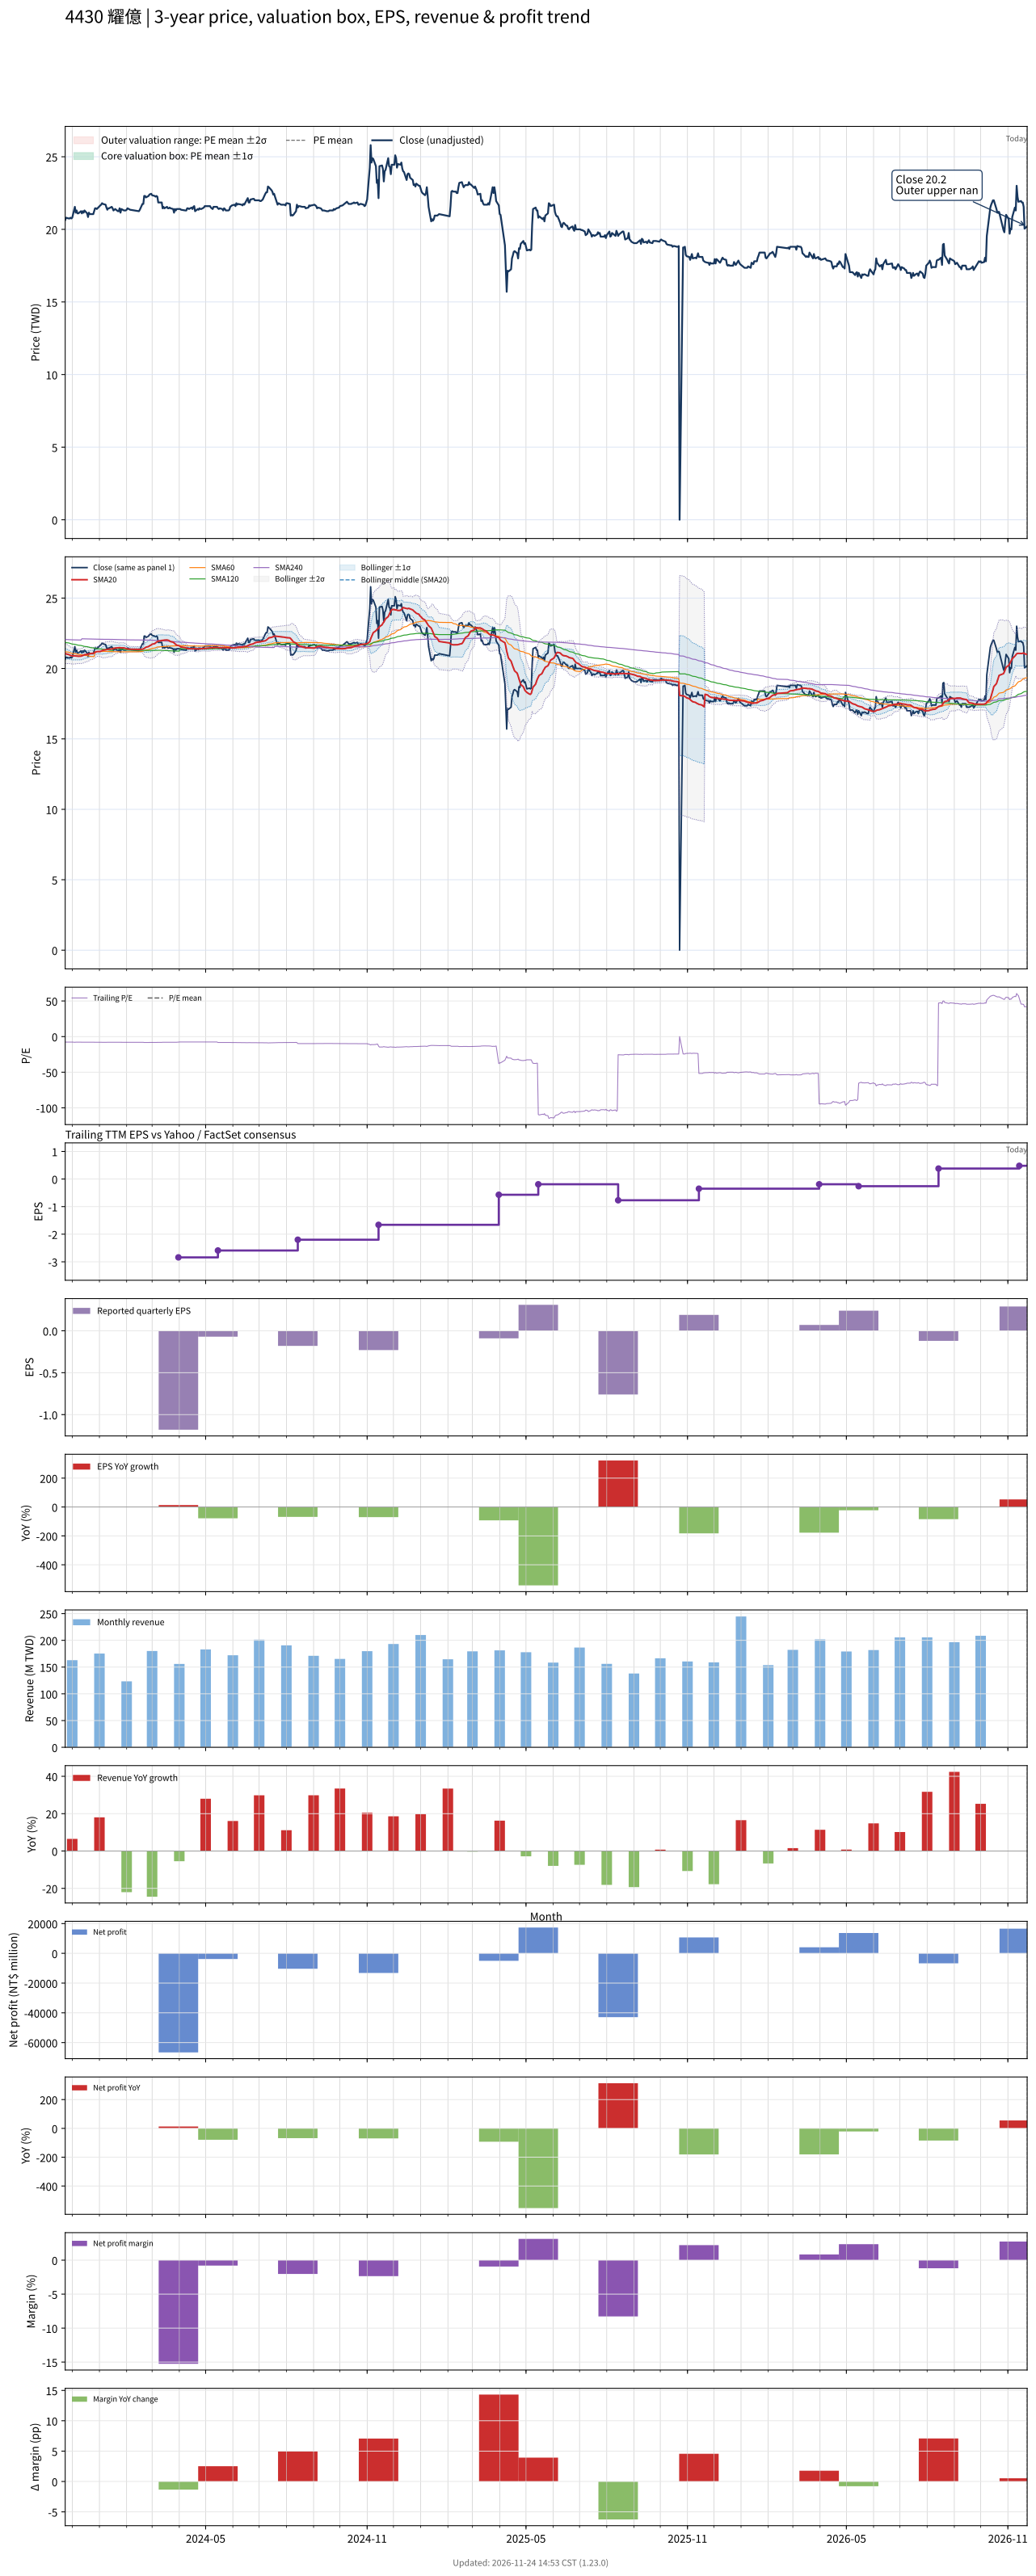

The data file committed next to this chart (first rows):
# chart-version: skill-stock-dynamic-val…
date, close, available_date, period_end, eps, ttm_eps, pe, pe_mean, pe_std, price_m2, price_m1, price_mean, price_p1, price_p2, forward_eps, forward_pe, forward_pe_mean, forward_pe_std, forward_price_m2, forward_price_m1, forward_price_mean, forward_price_p1, forward_price_p2, sma20
2023-11-23, 20.65, 2023-11-14, 2023-09-30, -0.77, -2.7, -7.648, , , , , , , , , , , , , , , , , 21.07
2023-11-24, 20.8, 2023-11-14, 2023-09-30, -0.77, -2.7, -7.704, , , , , , , , , , , , , , , , , 21.04
2023-11-27, 20.75, 2023-11-14, 2023-09-30, -0.77, -2.7, -7.685, , , , , , , , , , , , , , , , , 20.99
2023-11-28, 20.75, 2023-11-14, 2023-09-30, -0.77, -2.7, -7.685, , , , , , , , , , , , , , , , , 20.96
2023-11-29, 20.8, 2023-11-14, 2023-09-30, -0.77, -2.7, -7.704, , , , , , , , , , , , , , , , , 20.93
2023-11-30, 20.75, 2023-11-14, 2023-09-30, -0.77, -2.7, -7.685, , , , , , , , , , , , , , , , , 20.91
2023-12-01, 20.8, 2023-11-14, 2023-09-30, -0.77, -2.7, -7.704, , , , , , , , , , , , , , , , , 20.89
2023-12-04, 21.55, 2023-11-14, 2023-09-30, -0.77, -2.7, -7.981, , , , , , , , , , , , , , , , , 20.89
2023-12-05, 21.15, 2023-11-14, 2023-09-30, -0.77, -2.7, -7.833, , , , , , , , , , , , , , , , , 20.89
2023-12-06, 21.3, 2023-11-14, 2023-09-30, -0.77, -2.7, -7.889, , , , , , , , , , , , , , , , , 20.88
2023-12-07, 21.1, 2023-11-14, 2023-09-30, -0.77, -2.7, -7.815, , , , , , , , , , , , , , , , , 20.88
2023-12-08, 21.1, 2023-11-14, 2023-09-30, -0.77, -2.7, -7.815, , , , , , , , , , , , , , , , , 20.87
2023-12-11, 21.25, 2023-11-14, 2023-09-30, -0.77, -2.7, -7.87, , , , , , , , , , , , , , , , , 20.88
2023-12-12, 21.1, 2023-11-14, 2023-09-30, -0.77, -2.7, -7.815, , , , , , , , , , , , , , , , , 20.9
2023-12-13, 21.25, 2023-11-14, 2023-09-30, -0.77, -2.7, -7.87, , , , , , , , , , , , , , , , , 20.92
2023-12-14, 21.15, 2023-11-14, 2023-09-30, -0.77, -2.7, -7.833, , , , , , , , , , , , , , , , , 20.95
2023-12-15, 21.3, 2023-11-14, 2023-09-30, -0.77, -2.7, -7.889, , , , , , , , , , , , , , , , , 20.98
2023-12-18, 21.1, 2023-11-14, 2023-09-30, -0.77, -2.7, -7.815, , , , , , , , , , , , , , , , , 21
2023-12-19, 20.85, 2023-11-14, 2023-09-30, -0.77, -2.7, -7.722, , , , , , , , , , , , , , , , , 21.01
2023-12-20, 21.15, 2023-11-14, 2023-09-30, -0.77, -2.7, -7.833, , , , , , , , , , , , , , , , , 21.03
2023-12-21, 21.05, 2023-11-14, 2023-09-30, -0.77, -2.7, -7.796, , , , , , , , , , , , , , , , , 21.05
2023-12-22, 21.05, 2023-11-14, 2023-09-30, -0.77, -2.7, -7.796, , , , , , , , , , , , , , , , , 21.07
2023-12-25, 21.05, 2023-11-14, 2023-09-30, -0.77, -2.7, -7.796, , , , , , , , , , , , , , , , , 21.08
2023-12-26, 21.25, 2023-11-14, 2023-09-30, -0.77, -2.7, -7.87, , , , , , , , , , , , , , , , , 21.11
2023-12-27, 21.45, 2023-11-14, 2023-09-30, -0.77, -2.7, -7.944, , , , , , , , , , , , , , , , , 21.14
2023-12-28, 21.45, 2023-11-14, 2023-09-30, -0.77, -2.7, -7.944, , , , , , , , , , , , , , , , , 21.17
2023-12-29, 21.4, 2023-11-14, 2023-09-30, -0.77, -2.7, -7.926, , , , , , , , , , , , , , , , , 21.2
2024-01-02, 21.65, 2023-11-14, 2023-09-30, -0.77, -2.7, -8.019, , , , , , , , , , , , , , , , , 21.21
2024-01-03, 21.7, 2023-11-14, 2023-09-30, -0.77, -2.7, -8.037, , , , , , , , , , , , , , , , , 21.23
2024-01-04, 21.8, 2023-11-14, 2023-09-30, -0.77, -2.7, -8.074, , , , , , , , , , , , , , , , , 21.26
2024-01-05, 21.75, 2023-11-14, 2023-09-30, -0.77, -2.7, -8.056, , , , , , , , , , , , , , , , , 21.29
2024-01-08, 21.7, 2023-11-14, 2023-09-30, -0.77, -2.7, -8.037, , , , , , , , , , , , , , , , , 21.32
2024-01-09, 21.5, 2023-11-14, 2023-09-30, -0.77, -2.7, -7.963, , , , , , , , , , , , , , , , , 21.34
2024-01-10, 21.35, 2023-11-14, 2023-09-30, -0.77, -2.7, -7.907, , , , , , , , , , , , , , , , , 21.35
2024-01-11, 21.45, 2023-11-14, 2023-09-30, -0.77, -2.7, -7.944, , , , , , , , , , , , , , , , , 21.36
2024-01-12, 21.45, 2023-11-14, 2023-09-30, -0.77, -2.7, -7.944, , , , , , , , , , , , , , , , , 21.37
2024-01-15, 21.55, 2023-11-14, 2023-09-30, -0.77, -2.7, -7.981, , , , , , , , , , , , , , , , , 21.39
2024-01-16, 21.45, 2023-11-14, 2023-09-30, -0.77, -2.7, -7.944, , , , , , , , , , , , , , , , , 21.4
2024-01-17, 21.3, 2023-11-14, 2023-09-30, -0.77, -2.7, -7.889, , , , , , , , , , , , , , , , , 21.43
2024-01-18, 21.35, 2023-11-14, 2023-09-30, -0.77, -2.7, -7.907, , , , , , , , , , , , , , , , , 21.43
2024-01-19, 21.4, 2023-11-14, 2023-09-30, -0.77, -2.7, -7.926, , , , , , , , , , , , , , , , , 21.45
2024-01-22, 21.25, 2023-11-14, 2023-09-30, -0.77, -2.7, -7.87, , , , , , , , , , , , , , , , , 21.46
2024-01-23, 21.25, 2023-11-14, 2023-09-30, -0.77, -2.7, -7.87, , , , , , , , , , , , , , , , , 21.47
2024-01-24, 21.45, 2023-11-14, 2023-09-30, -0.77, -2.7, -7.944, , , , , , , , , , , , , , , , , 21.48
2024-01-25, 21.15, 2023-11-14, 2023-09-30, -0.77, -2.7, -7.833, , , , , , , , , , , , , , , , , 21.47
2024-01-26, 21.4, 2023-11-14, 2023-09-30, -0.77, -2.7, -7.926, , , , , , , , , , , , , , , , , 21.46
2024-01-29, 21.3, 2023-11-14, 2023-09-30, -0.77, -2.7, -7.889, , , , , , , , , , , , , , , , , 21.46
2024-01-30, 21.3, 2023-11-14, 2023-09-30, -0.77, -2.7, -7.889, , , , , , , , , , , , , , , , , 21.44
2024-01-31, 21.3, 2023-11-14, 2023-09-30, -0.77, -2.7, -7.889, , , , , , , , , , , , , , , , , 21.42
2024-02-01, 21.35, 2023-11-14, 2023-09-30, -0.77, -2.7, -7.907, , , , , , , , , , , , , , , , , 21.4
2024-02-02, 21.45, 2023-11-14, 2023-09-30, -0.77, -2.7, -7.944, , , , , , , , , , , , , , , , , 21.39
2024-02-05, 21.35, 2023-11-14, 2023-09-30, -0.77, -2.7, -7.907, , , , , , , , , , , , , , , , , 21.37
2024-02-15, 21.25, 2023-11-14, 2023-09-30, -0.77, -2.7, -7.87, , , , , , , , , , , , , , , , , 21.36
2024-02-16, 21.35, 2023-11-14, 2023-09-30, -0.77, -2.7, -7.907, , , , , , , , , , , , , , , , , 21.36
2024-02-19, 21.75, 2023-11-14, 2023-09-30, -0.77, -2.7, -8.056, , , , , , , , , , , , , , , , , 21.37
2024-02-20, 21.75, 2023-11-14, 2023-09-30, -0.77, -2.7, -8.056, , , , , , , , , , , , , , , , , 21.39
2024-02-21, 22.3, 2023-11-14, 2023-09-30, -0.77, -2.7, -8.259, , , , , , , , , , , , , , , , , 21.42
2024-02-22, 22.3, 2023-11-14, 2023-09-30, -0.77, -2.7, -8.259, , , , , , , , , , , , , , , , , 21.46
2024-02-23, 22.2, 2023-11-14, 2023-09-30, -0.77, -2.7, -8.222, , , , , , , , , , , , , , , , , 21.51
... 667 more rows
